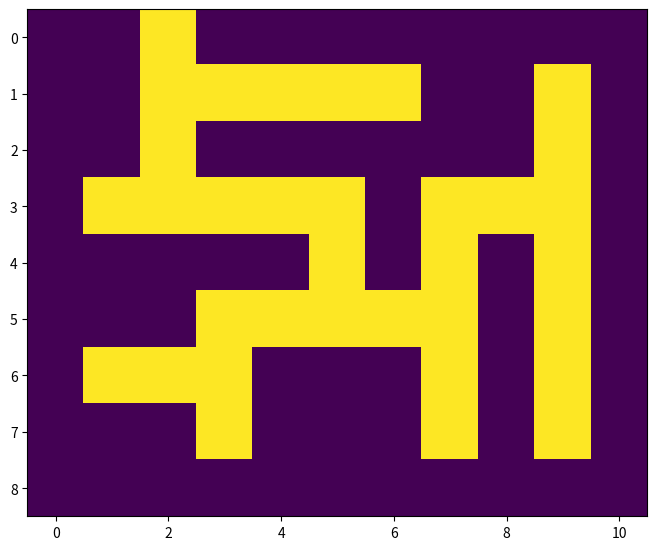
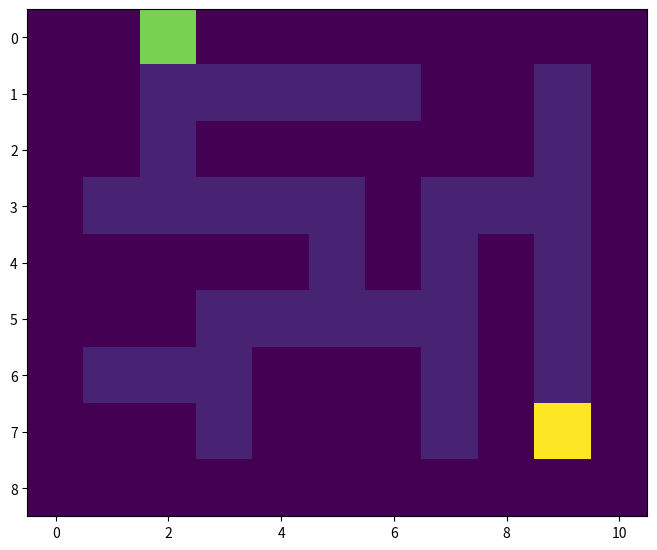
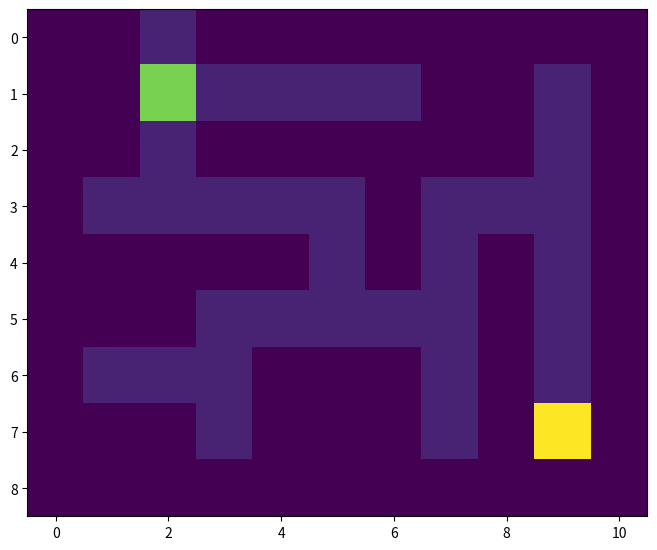
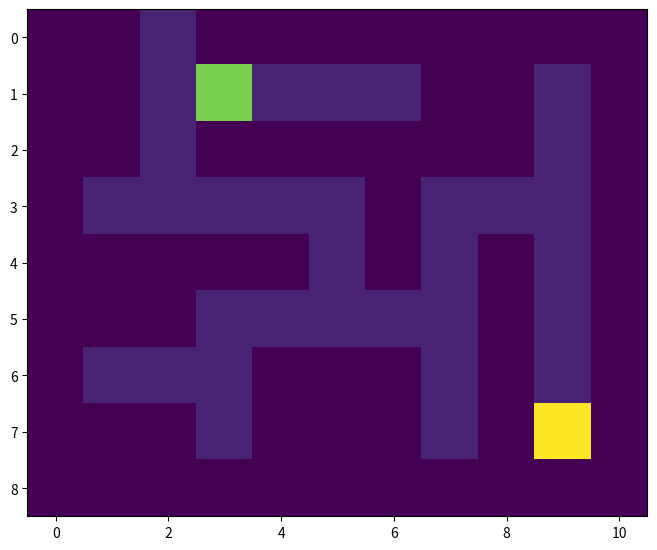
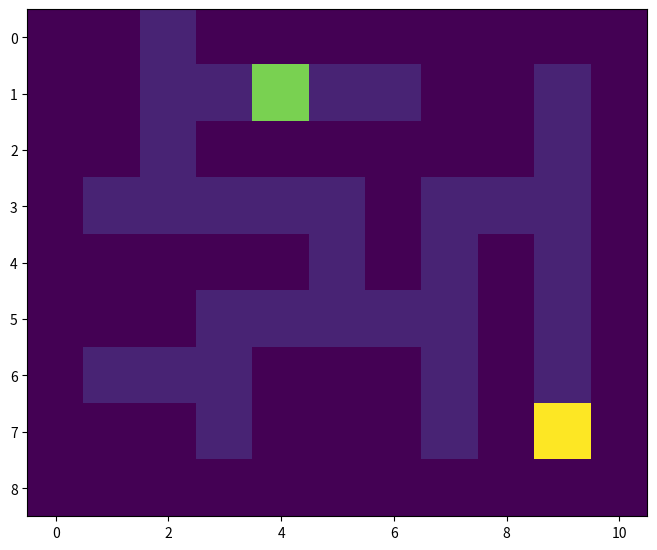
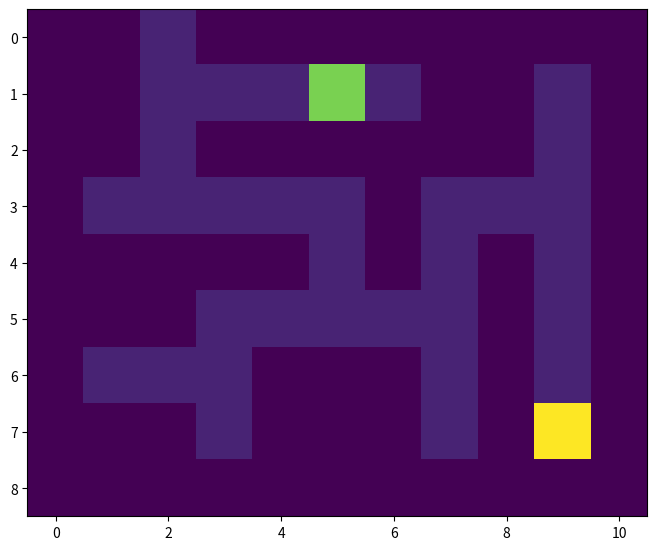
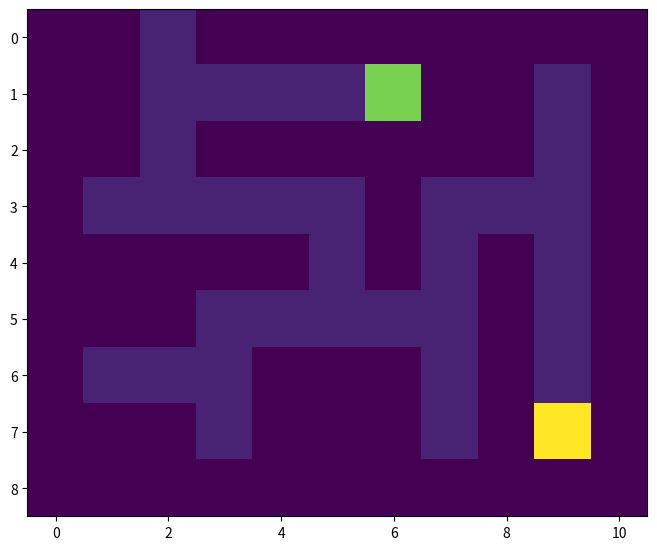
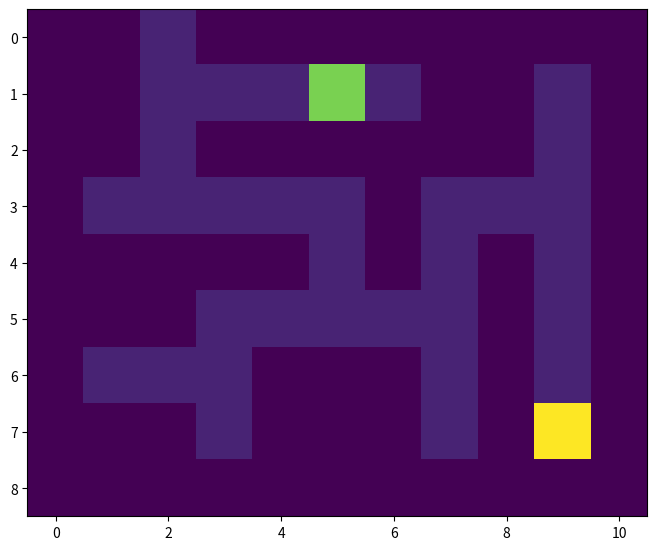
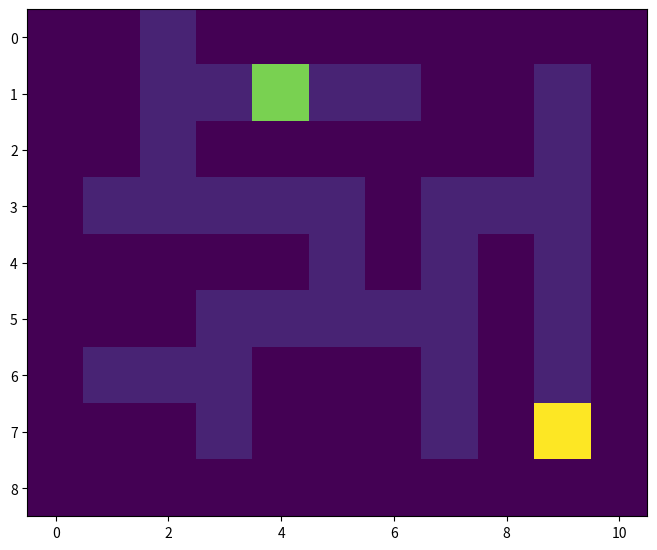
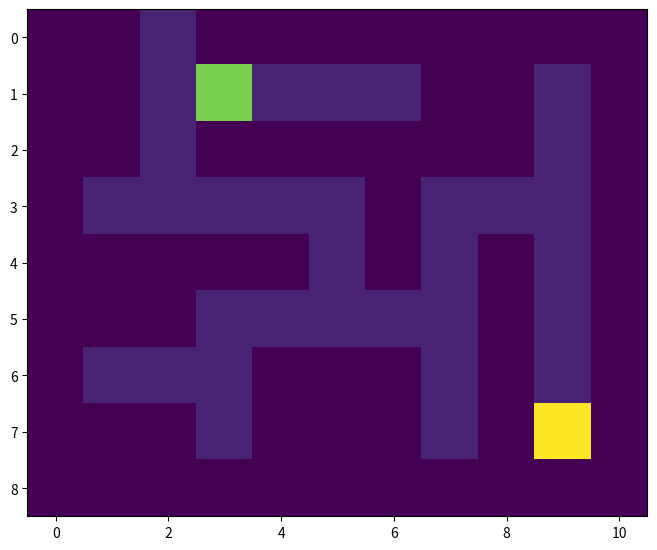
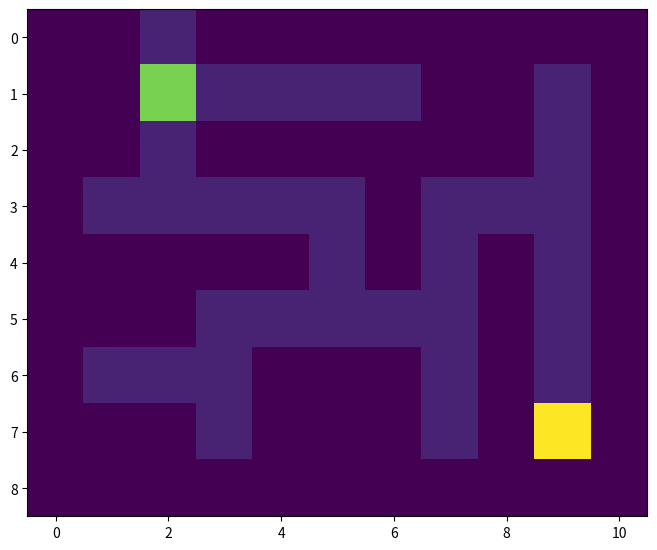
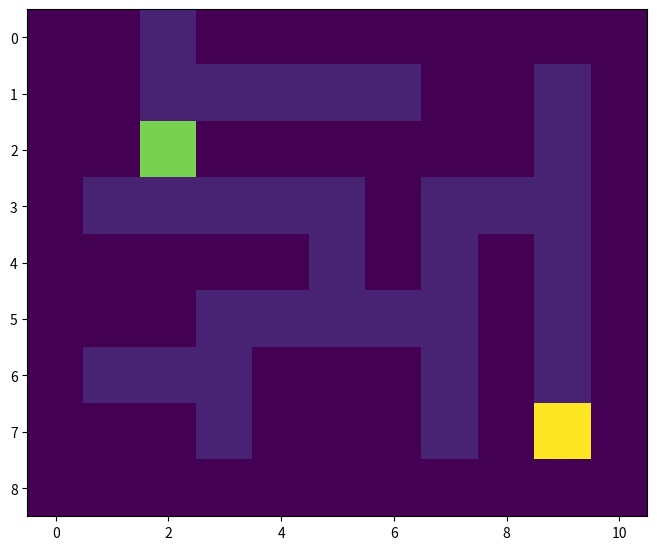
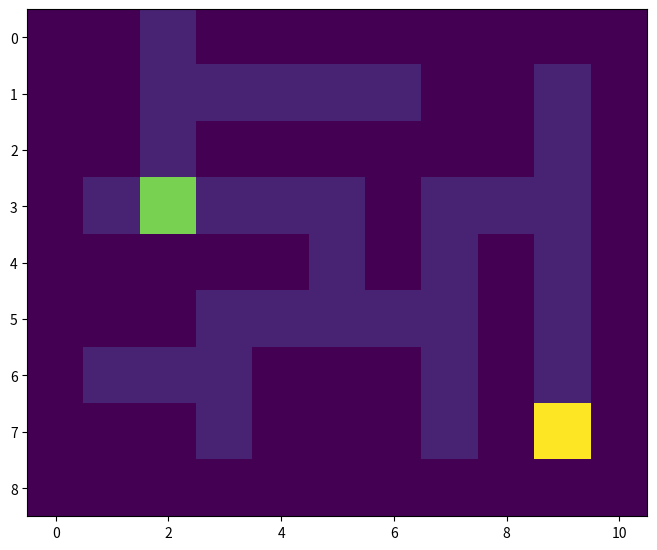
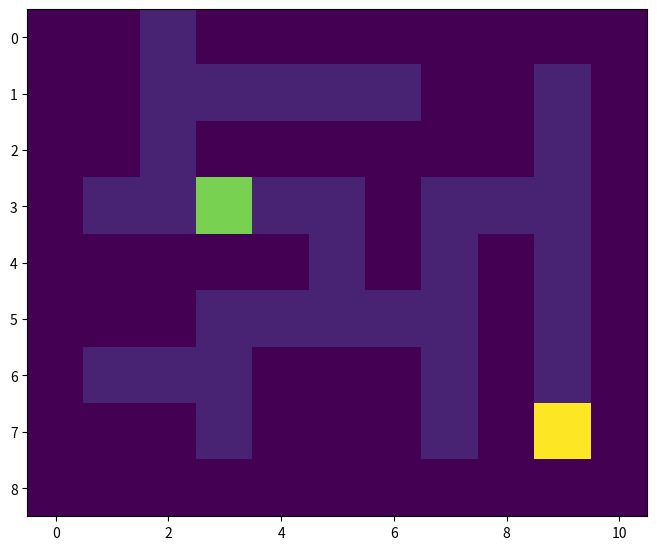
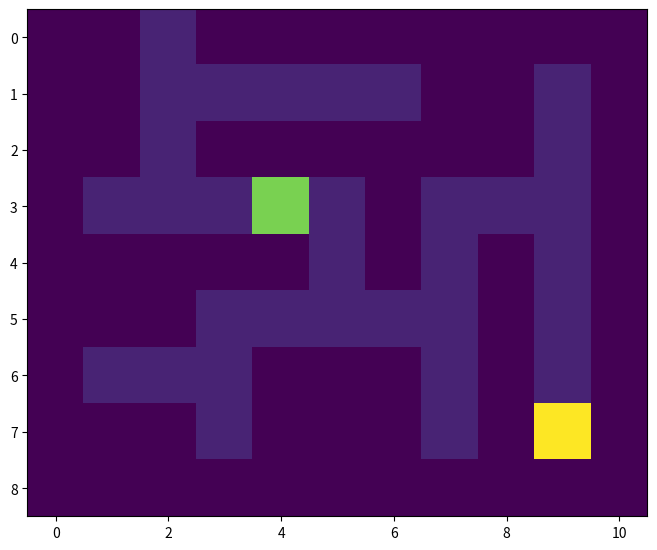
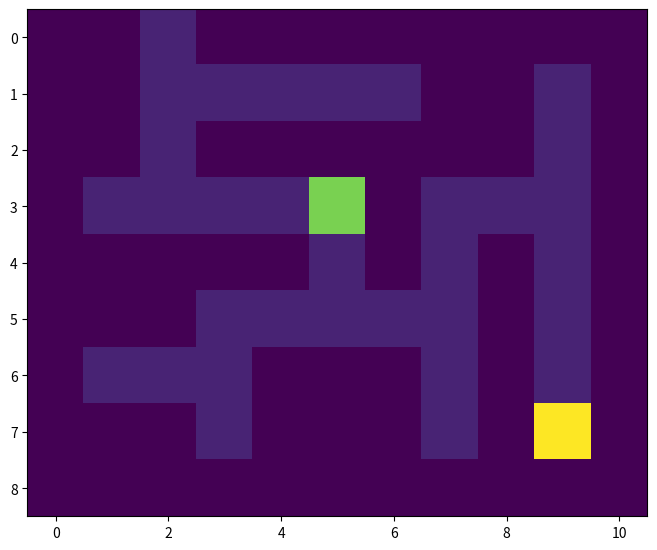

Here is the Python script that generated these plots, in order: (Note: this script raises an exception after producing the figures.)
import matplotlib.pyplot as plt
from matplotlib import colors
import numpy as np
import random

maze1 = np.array([[0, 0, 1, 0, 0, 0, 0, 0, 0, 0, 0],[0, 0, 1, 1, 1, 1, 1, 0, 0, 1, 0],[0, 0, 1, 0, 0, 0, 0, 0, 0, 1, 0],[0, 1, 1, 1, 1, 1, 0, 1, 1, 1, 0],[0, 0, 0, 0, 0, 1, 0, 1, 0, 1, 0],[0, 0, 0, 1, 1, 1, 1, 1, 0, 1, 0],[0, 1, 1, 1, 0, 0, 0, 1, 0, 1, 0],[0, 0, 0, 1, 0, 0, 0, 1, 0, 1, 0],[0, 0, 0, 0, 0, 0, 0, 0, 0, 0, 0]])

class ShannonsMaze:
    def __init__(self, maze, startPosition, endPosition):
        self.originalMaze = np.copy(maze)
        self.workingMaze = np.copy(maze)
        self.showBlankMaze()
        self.startPosition = startPosition
        self.endPosition = endPosition
        self.currentPosition = startPosition
        self.showCurrentMazeState()
        self.height = maze.shape[0]
        self.width = maze.shape[1]
        self.nextSquare = (0,0)
        self.isMazeSolved = False
        self.solvedAgain = False

    def showBlankMaze(self):
        fig = plt.figure(figsize=(8,8))
        plt.imshow(self.originalMaze)
        plt.show()
    
    def showWorkingMazestate(self):
        fig = plt.figure(figsize=(8,8))
        plt.imshow(self.workingMaze)
        plt.show()

    def showCurrentMazeState(self):
        mazeForDisplay = np.copy(self.originalMaze)
        mazeForDisplay[self.currentPosition] = 8
        mazeForDisplay[self.endPosition] = 10
        fig = plt.figure(figsize=(8,8))
        plt.imshow(mazeForDisplay)
        plt.show()
    
    def checkUp(self):
        row = self.currentPosition[0] - 1
        col = self.currentPosition[1]
        print(row)
        print(col)
        if row < 0 or row > self.height: 
            return (0, 0)
        if col < 0 or col > self.width:
            return (0, 0)
        else:
            return (self.workingMaze[row, col], (row, col))
    
    def checkRight(self):
        row = self.currentPosition[0]
        col = self.currentPosition[1] + 1
        if row < 0 or row > self.height: 
            return (0, 0)
        if col < 0 or col > self.width:
            return (0, 0)
        else:
            return (self.workingMaze[row, col], (row, col))
    def checkLeft(self):
        row = self.currentPosition[0]
        col = self.currentPosition[1] - 1
        if row < 0 or row > self.height: 
            return (0, 0)
        if col < 0 or col > self.width:
            return (0, 0)
        else:
            return (self.workingMaze[row, col], (row, col))

    def checkDown(self):
        row = self.currentPosition[0] + 1
        col = self.currentPosition[1]
        if row < 0 or row > self.height: 
            return (0, 0)
        if col < 0 or col > self.width:
            return (0, 0)
        else:
            return (self.workingMaze[row, col], (row, col))
    
    def searchOptions(self):
        return {"UP": self.checkUp(), "DOWN": self.checkDown(),"LEFT": self.checkLeft(), "RIGHT": self.checkRight()}
    
    def solveMaze(self):
        while self.isMazeSolved == False:
            self.move()
    
    def move(self):
        results = self.searchOptions()
        resultsValues = [value[0] for value in list(results.values()) if value[0] != 0]
        print("VALUES:", resultsValues)
        options = [value for value in list(results.values()) if value[0] == 1]
        if len([value[1] for value in list(results.values()) if value[1] == self.endPosition]) == 1:
            self.workingMaze[self.currentPosition] = 2
            self.currentPosition = self.endPosition
            self.isMazeSolved = True
            self.solvedAgain = True
            self.showWorkingMazestate()
        elif len(options) == 1:
            self.nextSquare = options[0][1]
            self.workingMaze[self.currentPosition] = 2
            self.currentPosition = self.nextSquare
        elif len(options) > 1:
            choice = random.randint(0, len(options)-1)
            print(choice)
            self.nextSquare = options[choice][1]
            self.workingMaze[self.currentPosition] = 2
            self.currentPosition = self.nextSquare
        elif len(options) == 0:
            newOptions = [value for value in list(results.values()) if value[0] == 2]
            self.nextSquare = newOptions[0][1]
            self.workingMaze[self.currentPosition] = 5
            self.currentPosition = self.nextSquare
        self.showCurrentMazeState()

    def solveCompletedMaze(self, newStartPoint):
        self.isMazeSolved = False
        self.solvedAgain = False
        self.currentPosition = newStartPoint
        self.showCurrentMazeState()
        self.showWorkingMazestate()


        while self.solvedAgain == False:
            self.move()

    def solveAgainMove(self):
        print("MOVING")
    








# need to make it so that if options are all 5's and 1 two, then mark the square 4 and

newMaze = ShannonsMaze(maze1, (0, 2), (7, 9))

newMaze.move()
newMaze.solveMaze()
newMaze.showWorkingMazestate()
newMaze.solveCompletedMaze((6, 1))
# once completed need to switch algorithm to just follow the 2s


# seach step - check 4 directions
# choose direction step
# move step - includes marking the previous step as travelled to and also if it was a decision point
# repeat





    
#     aboveBelowLeftRight = (0,1,0,0)
#     move left 
#     move right
#     move up 
#     move down
#     check surroundings
#     mark decision pointer
#     markas visited
#     complete = False





# needs to store decision point, then mark all visited squares.
# once it reaches a dead end it goes to last decision point and tries the direction not marked as visited
# 1 = clear, 2= current position, 3 =finish, 4 = visited, 0 = barrier
# to be able to solve instantly from anywhere --- need to represent correct path and direction somehow
# once dead end is reached all squares then passed over need to be closed off as wrong
# or just needs to record decision points? like the direction to go 

# maybe have 'move left move right move up move down commands which change the current position
# store decision points? store maze complete? not sure
# cool project 

# really there should be a class that takes a maze and the start position as its arguments, it then should have a solve method which, after completion turns the status of the instance to 'solved'
# during solving it should print where it is after each move
# It should then have a "resolve" method with a new start position that see the players just go direct to solve 
# Fore each step should create an "above, below, left right" value tuple and if more than one is 1....